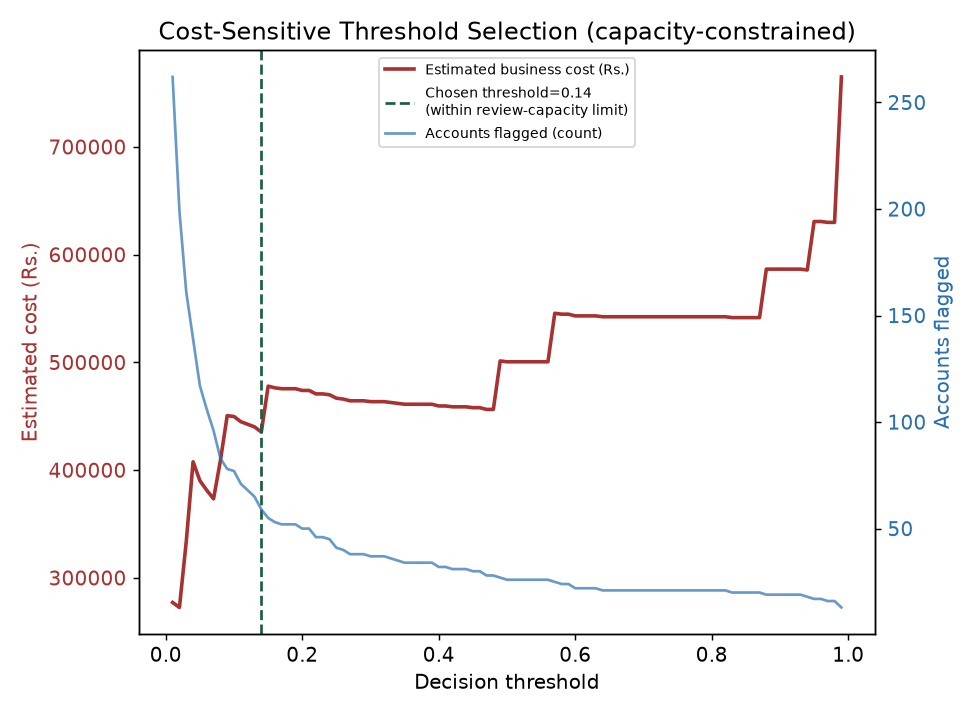

Source data for this figure (header and first rows):
threshold, cost, fp, fn, n_flagged, within_capacity
0.01, 277200, 234, 2, 262, False
0.02, 272600, 172, 3, 199, False
0.03, 333800, 136, 5, 161, False
0.04, 407800, 116, 7, 139, False
0.05, 390200, 94, 7, 117, False
0.06, 381400, 83, 7, 106, False
0.07, 373400, 73, 7, 96, False
0.08, 408800, 61, 8, 83, False
0.09, 450600, 57, 9, 78, False
0.1, 449800, 56, 9, 77, False
0.11, 445000, 50, 9, 71, False
0.12, 442600, 47, 9, 68, False
0.13, 440200, 44, 9, 65, False
0.14, 435400, 38, 9, 59, True
0.15, 478000, 35, 10, 55, True
0.16, 476400, 33, 10, 53, True
0.17, 475600, 32, 10, 52, True
0.18, 475600, 32, 10, 52, True
0.19, 475600, 32, 10, 52, True
0.2, 474000, 30, 10, 50, True
0.21, 474000, 30, 10, 50, True
0.22, 470800, 26, 10, 46, True
0.23, 470800, 26, 10, 46, True
0.24, 470000, 25, 10, 45, True
0.25, 466800, 21, 10, 41, True
0.26, 466000, 20, 10, 40, True
0.27, 464400, 18, 10, 38, True
0.28, 464400, 18, 10, 38, True
0.29, 464400, 18, 10, 38, True
0.3, 463600, 17, 10, 37, True
0.31, 463600, 17, 10, 37, True
0.32, 463600, 17, 10, 37, True
0.33, 462800, 16, 10, 36, True
0.34, 462000, 15, 10, 35, True
0.35, 461200, 14, 10, 34, True
0.36, 461200, 14, 10, 34, True
0.37, 461200, 14, 10, 34, True
0.38, 461200, 14, 10, 34, True
0.39, 461200, 14, 10, 34, True
0.4, 459600, 12, 10, 32, True
0.41, 459600, 12, 10, 32, True
0.42, 458800, 11, 10, 31, True
0.43, 458800, 11, 10, 31, True
0.44, 458800, 11, 10, 31, True
0.45, 458000, 10, 10, 30, True
0.46, 458000, 10, 10, 30, True
0.47, 456400, 8, 10, 28, True
0.48, 456400, 8, 10, 28, True
0.49, 501400, 8, 11, 27, True
0.5, 500600, 7, 11, 26, True
0.51, 500600, 7, 11, 26, True
0.52, 500600, 7, 11, 26, True
0.53, 500600, 7, 11, 26, True
0.54, 500600, 7, 11, 26, True
0.55, 500600, 7, 11, 26, True
0.56, 500600, 7, 11, 26, True
0.57, 545600, 7, 12, 25, True
0.58, 544800, 6, 12, 24, True
0.59, 544800, 6, 12, 24, True
0.6, 543200, 4, 12, 22, True
... 39 more rows
